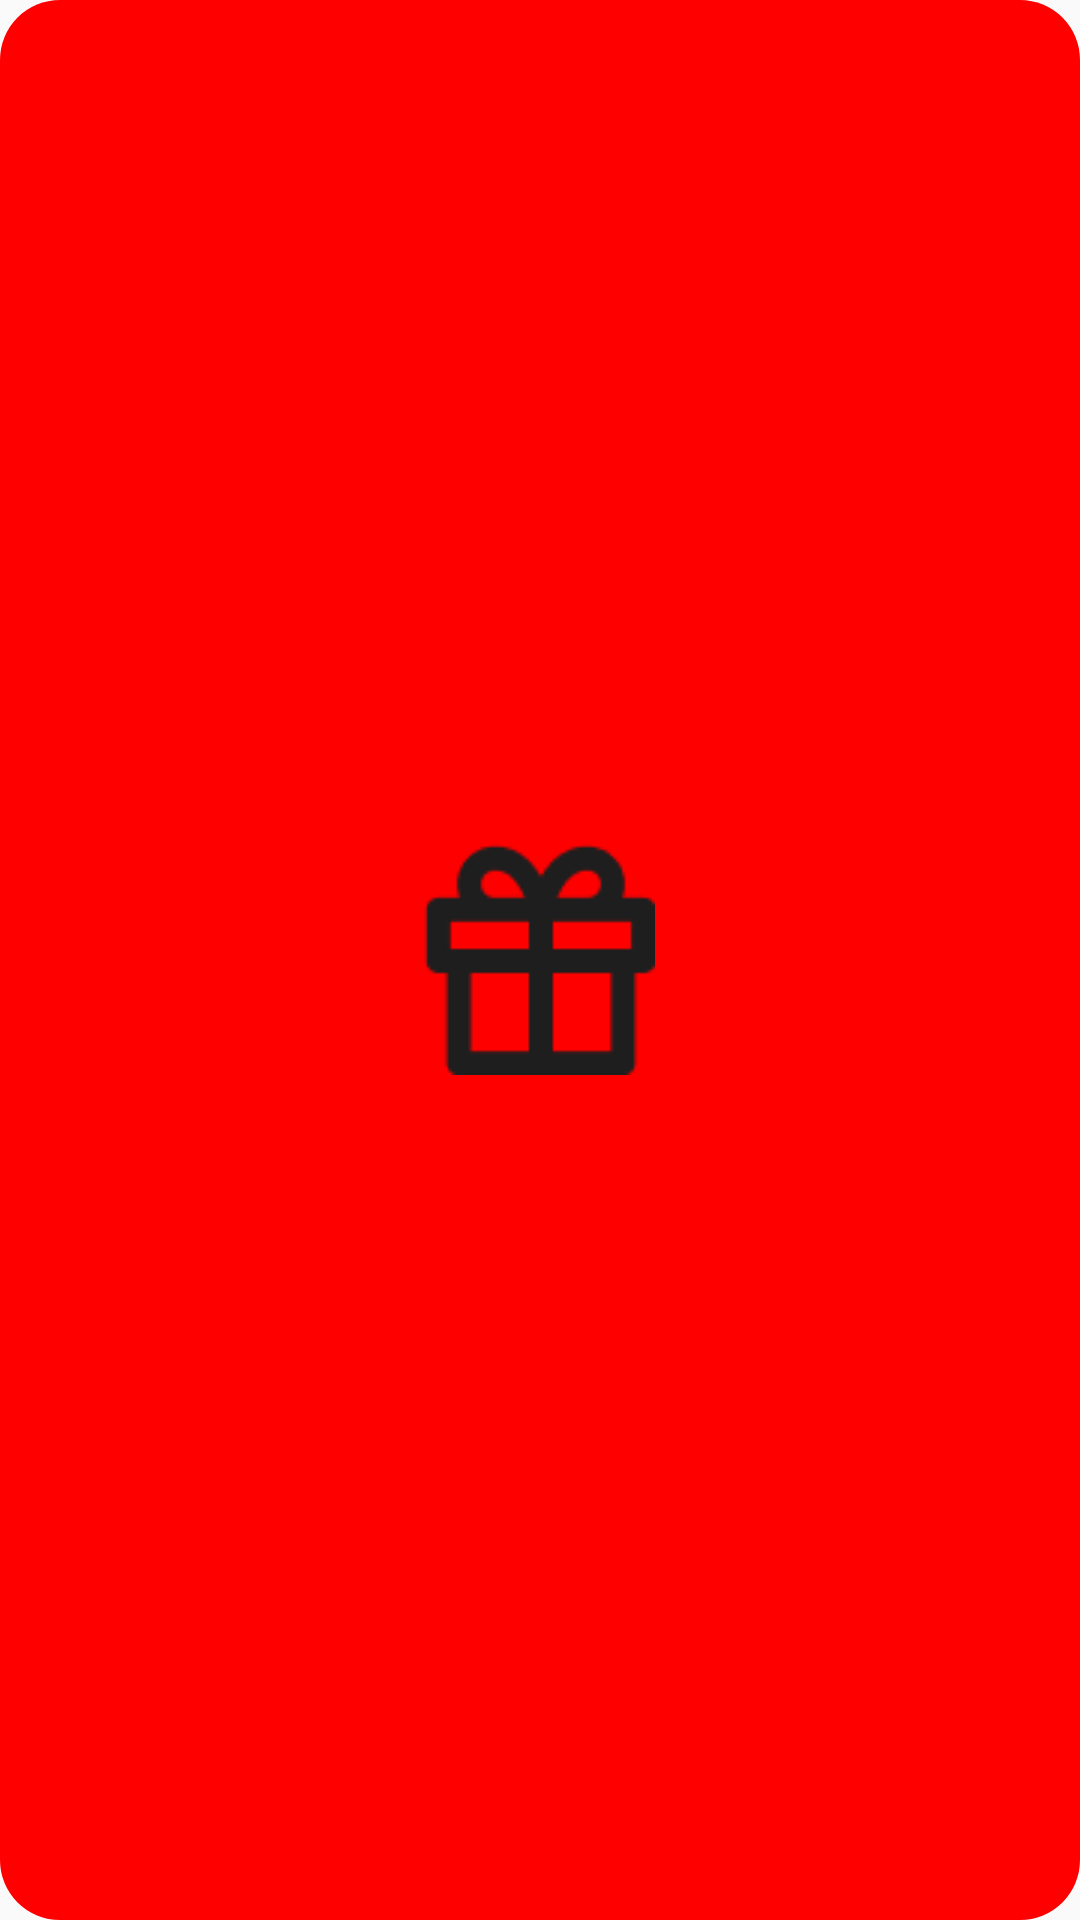

Produce the Android XML layout that renders to this screen, including the resource entries it uses.
<!-- AndroidManifest.xml: application theme Theme.ChildrenEducationApplication -->
<!-- res/layout/stamp_item_target_layout.xml -->
<?xml version="1.0" encoding="utf-8"?>
<LinearLayout xmlns:android="http://schemas.android.com/apk/res/android"
    android:layout_width="wrap_content"
    android:layout_height="wrap_content"
    android:gravity="center"
    android:orientation="vertical"
    android:padding="5dp"
    android:background="@drawable/cr20ff0000">

    <ImageView
        android:id="@+id/stampImageView"
        android:layout_width="wrap_content"
        android:layout_height="wrap_content"
        android:src="@drawable/gift" />
</LinearLayout>
<!-- resources referenced by this layout -->
<resources>
  <!-- drawable cr20ff0000 (drawable) -->
  <?xml version="1.0" encoding="UTF-8"?>
  <shape
      xmlns:android="http://schemas.android.com/apk/res/android">
      <solid
          android:color="#FF0000"
          />
      <corners
          android:radius="20dp"
          />
  </shape>
  <!-- drawable gift: png bitmap (drawable, 927 bytes) -->
  <style name="Theme.ChildrenEducationApplication" parent="android:Theme.Material.Light.NoActionBar" />
</resources>
